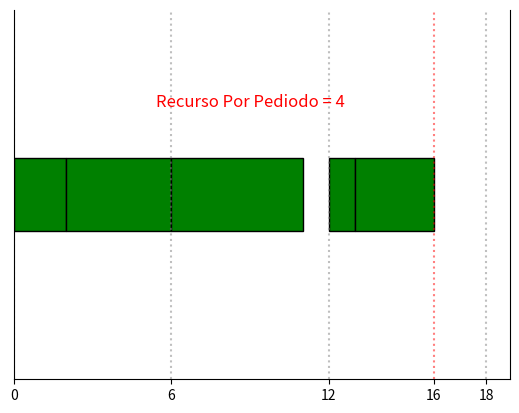

Recreate this plot in Python.
import matplotlib.pyplot as plt

# ---------------------------------------------------------------------------

# exemplo
# i
numeroMaximoPeriodos = 3
# p
tempoTarefas         = [2,1,5,4,3]
# r 
recursoTarefas       = [3,3,4,1,1]
# T
tempoMaximoPeriodo   = 5 
# R
recursoPorPeriodo    = 4
# solucao
solucao              = [1,3,2,3,1]

# ---------------------------------------------------------------------------

# exemplo Modificado
# i
numeroMaximoPeriodos = 3
# p
tempoTarefas         = [2,1,5,4,3]
# r 
recursoTarefas       = [3,3,4,1,1]
# T
tempoMaximoPeriodo   = 6
# R
recursoPorPeriodo    = 4
# solucao
solucao              = [3,1,2,3,1]

# ---------------------------------------------------------------------------

# sm3
# # i
# numeroMaximoPeriodos = 8
# # p
# tempoTarefas         = [140, 45, 132, 145, 150, 30, 136, 80, 3, 144]   
# # r 
# recursoTarefas       = [91, 95, 60, 60, 170, 102, 36, 33, 160, 165] 
# # T
# tempoMaximoPeriodo   = 188 
# # R
# recursoPorPeriodo    = 170
# # solucao
# solucao              = [3, 4, 6, 7, 8, 7, 1, 4, 5, 2]      

# ---------------------------------------------------------------------------

# # sm14
# # i
# numeroMaximoPeriodos = 17
# # p
# tempoTarefas         = [48, 168, 64, 20, 74, 126, 90, 23, 158, 58, 7, 49, 94, 126, 41, 144, 57, 152, 36, 38]   
# # r 
# recursoTarefas       = [118, 85, 116, 17, 42, 124, 3, 83, 95, 120, 98, 15, 116, 87, 95, 77, 149, 15, 68, 138] 
# # T
# tempoMaximoPeriodo   = 175 
# # R
# recursoPorPeriodo    = 150
# # solucao
# solucao              = []     

# ---------------------------------------------------------------------------

# # sm30
# # i
# numeroMaximoPeriodos = 27
# # p
# tempoTarefas         = [70, 52, 4, 94, 129, 162, 135, 15, 47, 7, 147, 28, 36, 91, 85, 44, 103, 112, 139, 144, 110, 38, 141, 34, 116, 77, 112, 141, 62, 14]   
# # r 
# recursoTarefas       = [37, 166, 48, 4, 53, 5, 125, 181, 154, 93, 107, 78, 156, 71, 19, 26, 158, 79, 114, 5, 180, 34, 83, 3, 80, 175, 41, 7, 167, 165] 
# # T
# tempoMaximoPeriodo   = 165
# # R
# recursoPorPeriodo    = 181
# # solucao
# solucao              = []                        

# ---------------------------------------------------------------------------

# PLOT
fig, ax = plt.subplots()
solucaoClean = [ [] for _ in range(0, numeroMaximoPeriodos) ] 
for i in range(0, len(solucao)):
    for j in range(0, len(solucao)):
        if solucao[j] == i+1:
            solucaoClean[i].append(j)

# ---------------------------------------------------------------------------

#sort periods by the sum of the tasks inside of it
solucaoClean.sort(key=lambda x: sum([tempoTarefas[i] for i in x]), reverse=True)

# ---------------------------------------------------------------------------

ticks = []
for i in range(0, tempoMaximoPeriodo * (numeroMaximoPeriodos+1), tempoMaximoPeriodo):
    ax.axvline(x=i, linestyle='dotted', color='gray', alpha=0.5)
    ticks.append(i)


for i, periodo in enumerate(solucaoClean):
    currantPoss = i * tempoMaximoPeriodo
    
    text_x = currantPoss + tempoMaximoPeriodo / 2
    # ax.text(text_x, 0.5, f"p={i+1}", fontsize=12, ha='center', va='center', color='red')
    
    for j, tarefa in enumerate(periodo):
        x = currantPoss
        y = 0
        bar_size = tempoTarefas[tarefa]
        
        ax.barh(y, width=bar_size, left=x, color='green', alpha=1, edgecolor='black', linewidth=1)
        text_value = f"Tarefa = {tarefa+1} \n Recurso = {recursoTarefas[tarefa]} \n Tempo = {tempoTarefas[tarefa]}"
        text_x = x + bar_size / 2
        text_y = 0
        # ax.text(text_x, text_y, text_value, ha='center', va='center', color='black', fontsize=8, fontweight='bold')

        currantPoss += tempoTarefas[tarefa]
        
        if (j == len(periodo) - 1) and (i == len(solucaoClean) - 1):
            ax.axvline(x=currantPoss, linestyle='dotted', color='red', alpha=0.5)
            ticks.append(currantPoss)
        

x = (numeroMaximoPeriodos * tempoMaximoPeriodo) / 2
ax.text(x, 1, f"Recurso Por Pediodo = {recursoPorPeriodo}", fontsize=12, ha='center', va='center', color='red')

ax.set_ylim(-2, 2)
ax.set_xticks(ticks)
ax.set_yticks([])
plt.gca().spines['top'].set_visible(False)
plt.savefig("img.png", transparent=True, dpi=300)
plt.show()